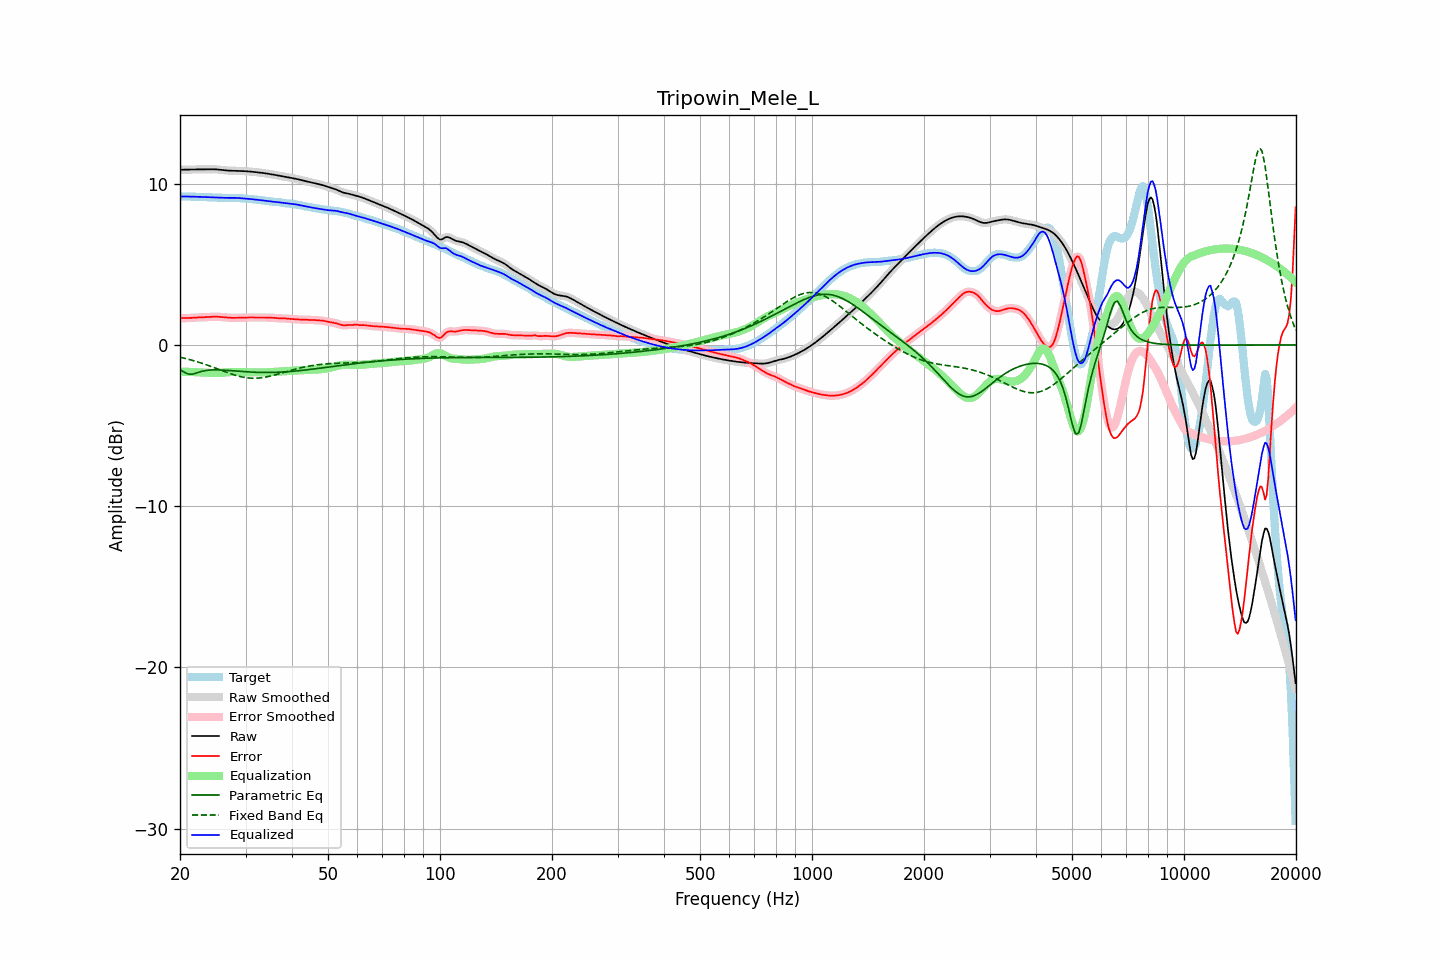

Source data for this figure (header and first rows):
frequency, raw, error, smoothed, error_smoothed, equalization, parametric_eq, fixed_band_eq, equalized_raw, equalized_smoothed, target
20.00, 10.86, 1.66, 10.86, 1.67, -1.66, -1.53, -0.76, 9.20, 9.20, 9.20
20.20, 10.87, 1.66, 10.86, 1.66, -1.66, -1.59, -0.79, 9.20, 9.20, 9.20
20.40, 10.87, 1.66, 10.87, 1.66, -1.66, -1.66, -0.81, 9.20, 9.20, 9.20
20.61, 10.87, 1.66, 10.87, 1.66, -1.66, -1.71, -0.83, 9.20, 9.20, 9.21
20.81, 10.87, 1.66, 10.87, 1.66, -1.67, -1.77, -0.86, 9.20, 9.20, 9.21
21.02, 10.87, 1.66, 10.87, 1.66, -1.67, -1.79, -0.88, 9.20, 9.20, 9.21
21.23, 10.87, 1.67, 10.87, 1.67, -1.67, -1.82, -0.91, 9.20, 9.20, 9.20
21.44, 10.88, 1.68, 10.88, 1.68, -1.68, -1.82, -0.94, 9.20, 9.20, 9.20
21.66, 10.88, 1.68, 10.88, 1.68, -1.68, -1.81, -0.97, 9.20, 9.20, 9.20
21.87, 10.88, 1.69, 10.88, 1.69, -1.69, -1.78, -0.99, 9.19, 9.19, 9.19
22.09, 10.88, 1.70, 10.88, 1.70, -1.69, -1.75, -1.02, 9.19, 9.19, 9.19
22.31, 10.89, 1.70, 10.89, 1.70, -1.70, -1.72, -1.05, 9.19, 9.19, 9.19
22.54, 10.89, 1.70, 10.89, 1.70, -1.70, -1.68, -1.09, 9.18, 9.18, 9.18
22.76, 10.89, 1.71, 10.89, 1.71, -1.71, -1.66, -1.12, 9.18, 9.18, 9.18
22.99, 10.89, 1.71, 10.89, 1.71, -1.71, -1.63, -1.15, 9.18, 9.18, 9.18
23.22, 10.89, 1.71, 10.89, 1.71, -1.72, -1.61, -1.18, 9.17, 9.17, 9.18
23.45, 10.89, 1.72, 10.89, 1.72, -1.72, -1.59, -1.22, 9.17, 9.17, 9.17
23.69, 10.89, 1.72, 10.89, 1.72, -1.73, -1.57, -1.25, 9.17, 9.17, 9.17
23.92, 10.89, 1.73, 10.89, 1.73, -1.73, -1.56, -1.29, 9.16, 9.16, 9.16
24.16, 10.90, 1.74, 10.90, 1.74, -1.74, -1.56, -1.32, 9.16, 9.16, 9.16
24.40, 10.90, 1.74, 10.90, 1.74, -1.74, -1.55, -1.36, 9.15, 9.15, 9.15
24.65, 10.89, 1.75, 10.89, 1.75, -1.75, -1.55, -1.40, 9.15, 9.15, 9.15
24.89, 10.89, 1.75, 10.89, 1.75, -1.75, -1.55, -1.44, 9.14, 9.14, 9.14
25.14, 10.88, 1.75, 10.88, 1.75, -1.75, -1.55, -1.47, 9.14, 9.14, 9.14
25.39, 10.88, 1.74, 10.88, 1.74, -1.74, -1.55, -1.51, 9.13, 9.13, 9.13
25.65, 10.86, 1.74, 10.86, 1.74, -1.74, -1.56, -1.55, 9.13, 9.13, 9.13
25.91, 10.85, 1.73, 10.85, 1.73, -1.73, -1.56, -1.59, 9.13, 9.13, 9.12
26.16, 10.84, 1.72, 10.84, 1.72, -1.72, -1.57, -1.62, 9.12, 9.12, 9.12
26.43, 10.83, 1.71, 10.83, 1.71, -1.71, -1.57, -1.66, 9.12, 9.12, 9.12
26.69, 10.82, 1.70, 10.82, 1.70, -1.70, -1.58, -1.70, 9.12, 9.12, 9.12
26.96, 10.81, 1.69, 10.81, 1.69, -1.69, -1.59, -1.74, 9.12, 9.12, 9.12
27.23, 10.81, 1.68, 10.81, 1.68, -1.68, -1.59, -1.77, 9.12, 9.12, 9.13
27.50, 10.80, 1.68, 10.80, 1.68, -1.68, -1.60, -1.80, 9.12, 9.12, 9.13
27.77, 10.80, 1.68, 10.80, 1.68, -1.68, -1.61, -1.84, 9.12, 9.12, 9.13
28.05, 10.80, 1.68, 10.80, 1.68, -1.68, -1.62, -1.87, 9.12, 9.12, 9.12
28.33, 10.80, 1.68, 10.80, 1.68, -1.68, -1.63, -1.90, 9.12, 9.12, 9.12
28.62, 10.80, 1.68, 10.79, 1.68, -1.68, -1.63, -1.93, 9.11, 9.11, 9.11
28.90, 10.79, 1.69, 10.79, 1.69, -1.69, -1.64, -1.95, 9.11, 9.11, 9.10
29.19, 10.79, 1.69, 10.79, 1.69, -1.69, -1.65, -1.98, 9.10, 9.10, 9.10
29.48, 10.78, 1.69, 10.78, 1.69, -1.69, -1.65, -2.00, 9.09, 9.09, 9.09
29.78, 10.78, 1.70, 10.78, 1.70, -1.70, -1.66, -2.02, 9.08, 9.08, 9.08
30.08, 10.77, 1.70, 10.77, 1.70, -1.70, -1.67, -2.03, 9.07, 9.07, 9.07
30.38, 10.76, 1.70, 10.76, 1.70, -1.70, -1.67, -2.05, 9.06, 9.06, 9.06
30.68, 10.76, 1.70, 10.76, 1.70, -1.70, -1.68, -2.06, 9.06, 9.06, 9.06
30.99, 10.75, 1.70, 10.75, 1.70, -1.70, -1.69, -2.06, 9.05, 9.05, 9.05
31.30, 10.74, 1.70, 10.74, 1.70, -1.70, -1.69, -2.07, 9.04, 9.04, 9.04
31.61, 10.73, 1.70, 10.73, 1.70, -1.70, -1.69, -2.07, 9.02, 9.02, 9.03
31.93, 10.72, 1.70, 10.72, 1.70, -1.70, -1.70, -2.07, 9.01, 9.01, 9.02
32.24, 10.71, 1.70, 10.71, 1.70, -1.70, -1.70, -2.06, 9.00, 9.00, 9.00
32.57, 10.70, 1.70, 10.70, 1.70, -1.70, -1.70, -2.06, 8.99, 8.99, 8.99
32.89, 10.69, 1.70, 10.69, 1.70, -1.70, -1.71, -2.05, 8.98, 8.98, 8.98
33.22, 10.67, 1.70, 10.67, 1.70, -1.70, -1.71, -2.03, 8.97, 8.97, 8.97
33.55, 10.66, 1.70, 10.66, 1.70, -1.70, -1.71, -2.02, 8.96, 8.96, 8.96
33.89, 10.64, 1.70, 10.64, 1.70, -1.70, -1.71, -2.00, 8.94, 8.94, 8.95
34.23, 10.63, 1.70, 10.63, 1.70, -1.70, -1.71, -1.98, 8.93, 8.93, 8.93
34.57, 10.61, 1.69, 10.61, 1.69, -1.70, -1.71, -1.96, 8.92, 8.92, 8.92
34.92, 10.60, 1.69, 10.60, 1.69, -1.69, -1.71, -1.94, 8.91, 8.90, 8.90
35.27, 10.58, 1.69, 10.58, 1.69, -1.69, -1.71, -1.91, 8.89, 8.89, 8.89
35.62, 10.56, 1.69, 10.56, 1.69, -1.68, -1.71, -1.89, 8.88, 8.88, 8.88
35.97, 10.54, 1.68, 10.55, 1.68, -1.67, -1.70, -1.86, 8.87, 8.87, 8.87
... 635 more rows
